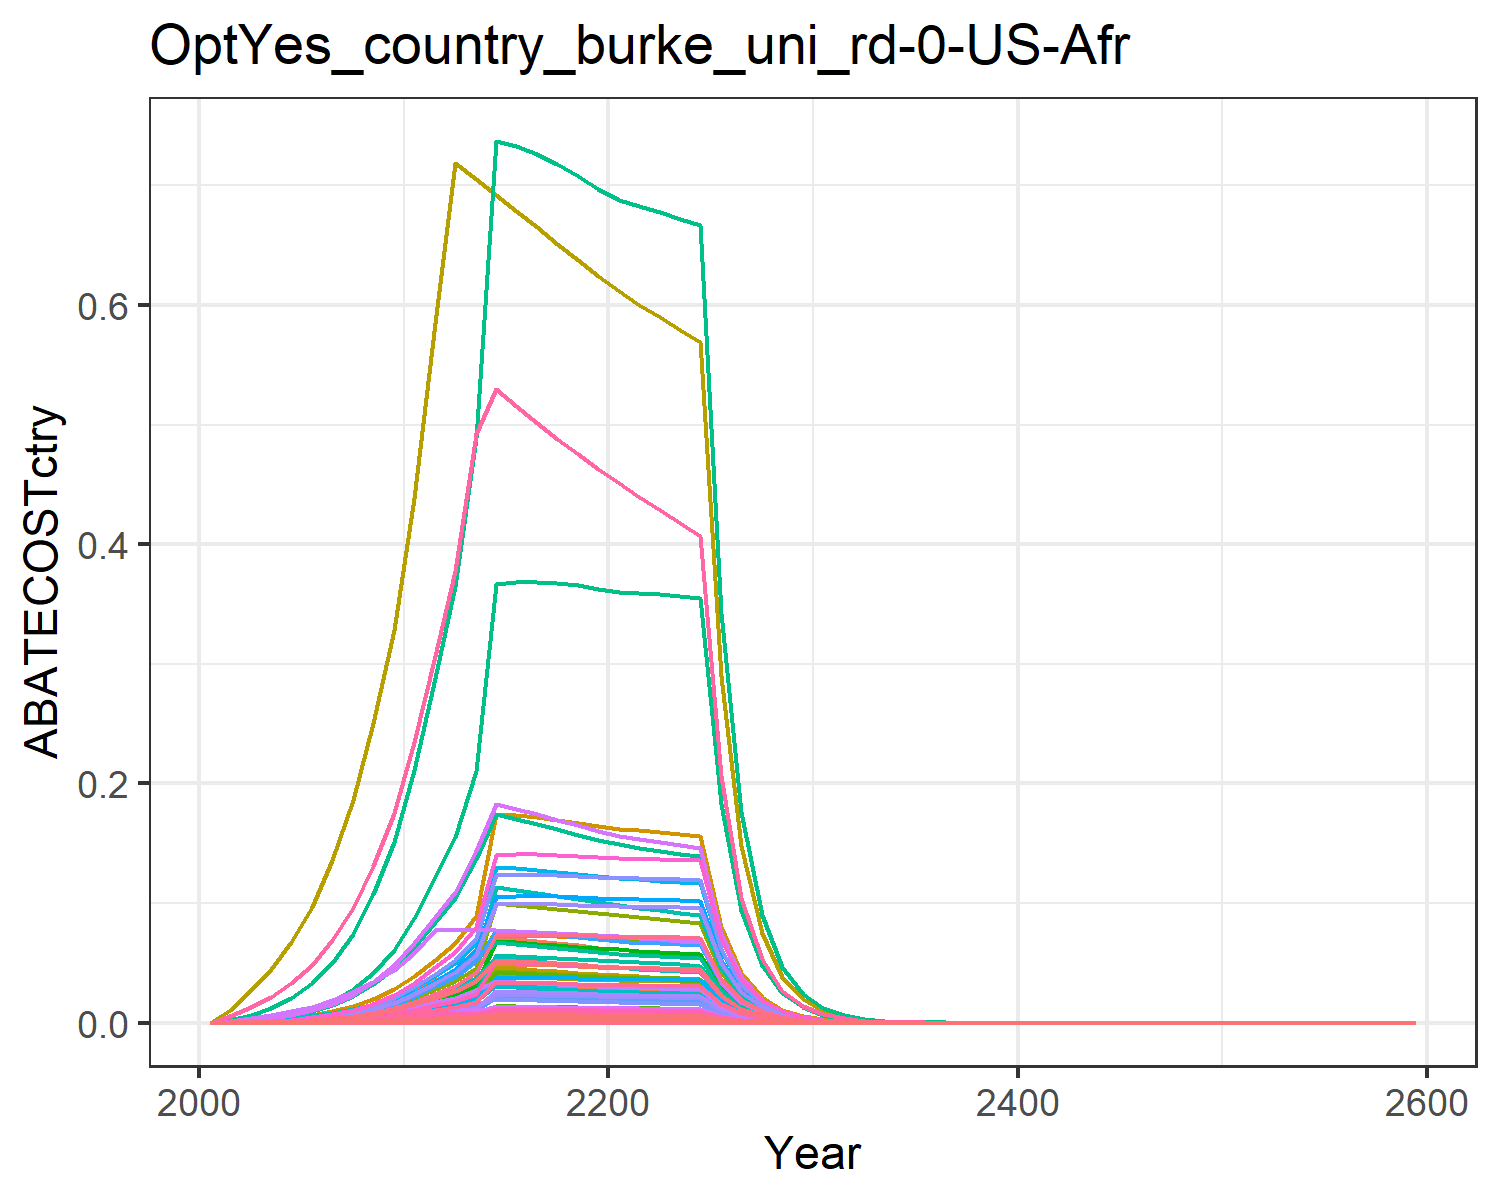

The file beside this chart, header and first rows:
0.0, 0.0, 0.0, 0.0, 0.0, 0.0, 0.0, 0.0, 0.0, 0.0, 0.0, 0.0, 0.0, 0.0, 0.0, 0.0, 0.0, 0.0, 0.0, 0.0, 0.0, 0.0, 0.0, 0.0
1.2663701580372167e-5, 2.216142375705954e-5, 1.209117761693558e-5, 0.0002706, 0.0001267, 9.220028285530442e-6, 0.0003224, 5.065019606985227e-5, 5.620084742906878e-5, 8.929558600224992e-7, 6.005998730944843e-5, 2.843272671111396e-6, 4.002927933589874e-6, 0.0001151, 4.823845052095316e-5, 2.768777330363633e-5, 1.6635918709502759e-6, 1.4980815063149896e-5, 5.84704250657712e-5, 4.40748169489934e-7, 1.1552469544419868e-5, 0.0004492, 7.316939760190718e-7, 6.107930230122452e-6
3.977134167201624e-5, 7.252493946950651e-5, 3.0841790710701076e-5, 0.0007897, 0.0003624, 2.351815445426758e-5, 0.0007839, 0.0001273, 0.0001434, 2.922265753636115e-6, 0.000151, 9.304825386138303e-6, 1.3099885154802988e-5, 0.0003616, 0.000123, 8.08066418029699e-5, 4.7594697445528375e-6, 3.821258586146604e-5, 0.0001491, 1.2609628685286399e-6, 3.305115288891545e-5, 0.001285, 2.09334717363405e-6, 1.9182430867412916e-5
7.940999555956175e-5, 0.0001506, 5.095718446866291e-5, 0.00147, 0.0006637, 3.885698292067094e-5, 0.001248, 0.0002089, 0.0002369, 6.068901167390588e-6, 0.0002477, 1.9324069201452945e-5, 2.7205570954573145e-5, 0.000722, 0.0002033, 0.0001504, 8.716019617729823e-6, 6.313530251963385e-5, 0.0002464, 2.309202009720326e-6, 6.052659485819254e-5, 0.002353, 3.833547855408813e-6, 3.830086403835509e-5
0.0001449, 0.000286, 7.89037510716e-5, 0.002518, 0.001116, 6.016740798643425e-5, 0.001855, 0.0003219, 0.0003668, 1.1522057032890335e-5, 0.0003817, 3.668753556953924e-5, 5.165088893443209e-5, 0.001318, 0.0003148, 0.0002576, 1.464986018921142e-5, 9.776074258778732e-5, 0.0003816, 3.881299959701105e-6, 0.0001017, 0.003955, 6.4434159826980845e-6, 6.989818162935712e-5
0.0002442, 0.0004931, 0.0001168, 0.004012, 0.001757, 8.904272308127874e-5, 0.002626, 0.0004731, 0.0005428, 1.9867329267985722e-5, 0.000561, 6.325982826767278e-5, 8.906093890312104e-5, 0.00222, 0.0004659, 0.0004105, 2.307448743713677e-5, 0.0001447, 0.0005647, 6.113301151217567e-6, 0.0001602, 0.00623, 1.0148801369074113e-5, 0.0001178
0.0003899, 0.0007948, 0.0001677, 0.00612, 0.00266, 0.0001279, 0.003599, 0.0006726, 0.0007793, 3.202685711613844e-5, 0.0007976, 0.000102, 0.0001436, 0.003545, 0.0006689, 0.0006262, 3.493148545491471e-5, 0.0002077, 0.0008108, 9.254666688785529e-6, 0.0002426, 0.009431, 1.5363838888055536e-5, 0.0001881
0.0006016, 0.00124, 0.0002342, 0.009087, 0.003905, 0.0001786, 0.004825, 0.000932, 0.001089, 4.9973767101980594e-5, 0.001105, 0.0001591, 0.000224, 0.00547, 0.0009343, 0.0009298, 5.1287848685024396e-5, 0.0002902, 0.001132, 1.3588083603756004e-5, 0.0003562, 0.01385, 2.2557822372847897e-5, 0.0002902
0.0009051, 0.00189, 0.0003209, 0.01324, 0.00561, 0.0002447, 0.006374, 0.001269, 0.001491, 7.614448318124444e-5, 0.001504, 0.0002425, 0.0003413, 0.008229, 0.00128, 0.001355, 7.366902956321948e-5, 0.0003975, 0.001552, 1.9517701724246598e-5, 0.0005116, 0.01989, 3.240168823365798e-5, 0.0004365
0.001318, 0.002791, 0.0004279, 0.01879, 0.007824, 0.0003263, 0.008231, 0.001684, 0.001989, 0.0001125, 0.001996, 0.0003581, 0.0005041, 0.01198, 0.001707, 0.001923, 0.0001028, 0.0005302, 0.002069, 2.7224379674029035e-5, 0.0007136, 0.02774, 4.519568312988319e-5, 0.0006358
0.001895, 0.003996, 0.0005803, 0.02609, 0.01091, 0.0004425, 0.01084, 0.002269, 0.002697, 0.000161, 0.002691, 0.0005126, 0.0007217, 0.01723, 0.002315, 0.002669, 0.0001432, 0.000719, 0.002806, 3.794311819048125e-5, 0.0009945, 0.03867, 6.299005403354e-5, 0.0009138
0.002631, 0.00542, 0.0007695, 0.03454, 0.01481, 0.0005868, 0.01418, 0.003029, 0.003577, 0.0002184, 0.003591, 0.0006953, 0.0009789, 0.02392, 0.00307, 0.003534, 0.0001945, 0.0009534, 0.003721, 5.152021141754005e-5, 0.00135, 0.0525, 8.552963108404697e-5, 0.001269
0.003358, 0.006798, 0.0007707, 0.04286, 0.01879, 0.0005877, 0.01743, 0.003789, 0.003582, 0.0002739, 0.004493, 0.0008722, 0.001228, 0.03053, 0.003075, 0.004385, 0.0002467, 0.0009549, 0.003727, 6.536337118656382e-5, 0.001713, 0.06661, 0.0001085, 0.001619
0.00455, 0.009046, 0.0007679, 0.05632, 0.0252, 0.0005856, 0.02272, 0.00502, 0.003569, 0.0003645, 0.005953, 0.001161, 0.001634, 0.04137, 0.003064, 0.005762, 0.000331, 0.0009514, 0.003713, 8.76856709507855e-5, 0.002298, 0.08936, 0.0001456, 0.002194
0.007931, 0.01352, 0.0007623, 0.07171, 0.0492, 0.0005813, 0.03336, 0.01088, 0.003543, 0.0005449, 0.0129, 0.001735, 0.002443, 0.0721, 0.003041, 0.007337, 0.0006461, 0.0009445, 0.003687, 0.0001712, 0.004487, 0.1744, 0.0002842, 0.003825
0.007962, 0.01334, 0.0007548, 0.06998, 0.04885, 0.0005756, 0.03243, 0.01071, 0.003508, 0.0005376, 0.0127, 0.001712, 0.00241, 0.07239, 0.003011, 0.007161, 0.0006416, 0.0009352, 0.00365, 0.00017, 0.004455, 0.1732, 0.0002822, 0.00384
0.007968, 0.01312, 0.0007458, 0.06821, 0.04838, 0.0005687, 0.03153, 0.01053, 0.003467, 0.0005288, 0.01249, 0.001684, 0.00237, 0.07244, 0.002976, 0.006979, 0.0006353, 0.0009241, 0.003607, 0.0001683, 0.004412, 0.1715, 0.0002794, 0.003843
0.007947, 0.01287, 0.0007357, 0.06639, 0.04779, 0.000561, 0.03067, 0.01035, 0.003419, 0.0005185, 0.01227, 0.001651, 0.002324, 0.07225, 0.002935, 0.006793, 0.0006277, 0.0009115, 0.003558, 0.0001663, 0.004359, 0.1695, 0.0002761, 0.003833
0.0079, 0.01258, 0.0007246, 0.06456, 0.04712, 0.0005526, 0.02985, 0.01016, 0.003368, 0.000507, 0.01205, 0.001614, 0.002273, 0.07183, 0.002891, 0.006606, 0.0006188, 0.0008978, 0.003504, 0.0001639, 0.004297, 0.1671, 0.0002722, 0.00381
0.007831, 0.01227, 0.0007129, 0.06273, 0.04636, 0.0005436, 0.02906, 0.009976, 0.003314, 0.0004945, 0.01183, 0.001574, 0.002217, 0.0712, 0.002844, 0.006418, 0.0006089, 0.0008833, 0.003448, 0.0001613, 0.004228, 0.1644, 0.0002678, 0.003777
0.007783, 0.01201, 0.000702, 0.06122, 0.04575, 0.0005353, 0.02831, 0.009795, 0.003263, 0.000484, 0.01162, 0.001541, 0.00217, 0.07076, 0.002801, 0.006264, 0.0006009, 0.0008698, 0.003395, 0.0001592, 0.004173, 0.1622, 0.0002643, 0.003754
0.007766, 0.01182, 0.0006922, 0.06009, 0.04534, 0.0005278, 0.02761, 0.009623, 0.003217, 0.0004761, 0.01141, 0.001516, 0.002134, 0.0706, 0.002762, 0.006148, 0.0005954, 0.0008576, 0.003347, 0.0001577, 0.004135, 0.1608, 0.0002619, 0.003746
0.007745, 0.01171, 0.0006825, 0.05905, 0.04493, 0.0005204, 0.02695, 0.009453, 0.003172, 0.0004717, 0.01121, 0.001502, 0.002115, 0.07042, 0.002723, 0.006042, 0.0005901, 0.0008456, 0.0033, 0.0001563, 0.004098, 0.1593, 0.0002595, 0.003736
0.007716, 0.01161, 0.0006727, 0.05804, 0.04451, 0.0005129, 0.02631, 0.009286, 0.003127, 0.0004677, 0.01101, 0.001489, 0.002096, 0.07015, 0.002684, 0.005939, 0.0005846, 0.0008334, 0.003253, 0.0001549, 0.00406, 0.1578, 0.0002571, 0.003722
0.007678, 0.01151, 0.0006628, 0.05706, 0.04408, 0.0005054, 0.0257, 0.009122, 0.003081, 0.0004636, 0.01082, 0.001476, 0.002078, 0.06981, 0.002644, 0.005839, 0.0005788, 0.0008212, 0.003205, 0.0001534, 0.00402, 0.1563, 0.0002546, 0.003703
0.003959, 0.005914, 0.0003387, 0.0291, 0.02263, 0.0002583, 0.01303, 0.004649, 0.001574, 0.0002383, 0.005513, 0.0007588, 0.001068, 0.03599, 0.001351, 0.002978, 0.0002972, 0.0004197, 0.001638, 7.87295823936244e-5, 0.002064, 0.08023, 0.0001307, 0.001909
0.002038, 0.003037, 0.000173, 0.01484, 0.01161, 0.0001319, 0.00661, 0.002361, 0.0008041, 0.0001224, 0.0028, 0.0003896, 0.0005486, 0.01853, 0.0006902, 0.001518, 0.0001524, 0.0002144, 0.0008366, 4.038499145156587e-5, 0.001059, 0.04116, 6.704385182334221e-5, 0.0009832
0.001048, 0.001558, 8.82987605393074e-5, 0.007563, 0.005948, 6.73314953714182e-5, 0.003353, 0.001207, 0.0004104, 6.276220611529091e-5, 0.001431, 0.0001998, 0.0002813, 0.009528, 0.0003523, 0.0007738, 7.8108832040243e-5, 0.0001094, 0.000427, 2.069397268878744e-5, 0.0005424, 0.02109, 3.4354436851801325e-5, 0.0005055
0.000538, 0.0007979, 4.503446484522997e-5, 0.003851, 0.003044, 3.434066166683116e-5, 0.0017, 0.0006144, 0.0002093, 3.215049101477306e-5, 0.0007285, 0.0001024, 0.0001441, 0.004891, 0.0001797, 0.0003941, 3.998222388219288e-5, 5.57971283433434e-5, 0.0002178, 1.0592797606150331e-5, 0.0002776, 0.01079, 1.758529412970473e-5, 0.0002595
0.0002758, 0.0004083, 2.2953840521903992e-5, 0.00196, 0.001557, 1.7503262757225705e-5, 0.0008623, 0.0003126, 0.0001067, 1.6450663595395285e-5, 0.0003707, 5.2380777501427684e-5, 7.374476587279311e-5, 0.002507, 9.157567073787983e-5, 0.0002006, 2.044625060367088e-5, 2.843951604565299e-5, 0.000111, 5.416982184069444e-6, 0.000142, 0.00552, 8.992829707887803e-6, 0.000133
0.0001409, 0.0002083, 1.167086203607725e-5, 0.0009955, 0.0007938, 8.899520087972003e-6, 0.0004363, 0.0001587, 5.424718397458499e-5, 8.393800520420156e-6, 0.0001882, 2.6726812259085128e-5, 3.7627591772928705e-5, 0.001281, 4.65615772673487e-5, 0.0001019, 1.042501567559892e-5, 1.4460049411987879e-5, 5.643786616595565e-5, 2.7619794591202525e-6, 7.239436438437369e-5, 0.002815, 4.585211855707679e-6, 6.79705528963153e-5
7.179052429922737e-5, 0.000106, 5.917685308454028e-6, 0.0005043, 0.0004034, 4.512482378258389e-6, 0.0002202, 8.030969710903594e-5, 2.7505917098417107e-5, 4.269747764296503e-6, 9.522962917147133e-5, 1.3595360839512649e-5, 1.9140355487061523e-5, 0.0006527, 2.3608946869707697e-5, 5.160205279492499e-5, 5.2980441472468196e-6, 7.3319367241531815e-6, 2.8616697757060157e-5, 1.403651520875753e-6, 3.679117139536096e-5, 0.00143, 2.330227175857285e-6, 3.4625856493903946e-5
3.6515822784974754e-5, 5.3828650700790607e-5, 2.9974508705950732e-6, 0.0002553, 0.0002047, 2.2856815677461455e-6, 0.0001111, 4.060399170777341e-5, 1.3932412903974676e-5, 2.168931455275455e-6, 4.8147399534616124e-5, 6.906123592876344e-6, 9.722850475660802e-6, 0.000332, 1.1958503140973151e-5, 2.61187229596117e-5, 2.688925194332713e-6, 3.713803450407264e-6, 1.4495050198582623e-5, 7.123976006329811e-7, 1.867268466334098e-5, 0.000726, 1.1826640902827333e-6, 1.7612235763027733e-5
1.8551750403685746e-5, 2.7315321239412175e-5, 1.5171948242050929e-6, 0.0001291, 0.0001038, 1.1569244648460175e-6, 5.600052691617466e-5, 2.051658299641107e-5, 7.052053781419324e-6, 1.1006231565496893e-6, 2.432815289990818e-5, 3.5045088814706267e-6, 4.9338554960573355e-6, 0.0001687, 6.052936262846193e-6, 1.3211779985632574e-5, 1.363417329006692e-6, 1.879785062817162e-6, 7.3368392301678015e-6, 3.6122062298086085e-7, 9.467969545130625e-6, 0.0003681, 5.99668863412009e-7, 8.947841702775538e-6
9.416208942636253e-6, 1.3849664940247438e-5, 7.675375960785885e-7, 6.528432590083356e-5, 5.260198685932847e-5, 5.85279496361097e-7, 2.8228223026306273e-5, 1.0362416010646779e-5, 3.5675816450556396e-6, 5.580480569892333e-7, 1.2287545209822243e-5, 1.7768882658593255e-6, 2.501608708353705e-6, 8.561037248594513e-5, 3.0621355110646363e-6, 6.67984517420236e-6, 6.908165419654272e-7, 9.509693054845842e-7, 3.7116524889863737e-6, 1.8302333140802468e-7, 4.797232543146747e-6, 0.0001865, 3.038403295405004e-7, 4.541606329623183e-6
4.775516192167983e-6, 7.017335352226576e-6, 3.8812861160527324e-7, 3.299538028406243e-5, 2.663672563103154e-5, 2.95964288243682e-7, 1.4227349690593486e-5, 5.23220862107316e-6, 1.8040556159833037e-6, 2.827512705503714e-7, 6.204248112853501e-6, 9.00312094102433e-7, 1.267512773941135e-6, 4.341808072811331e-5, 1.5484614832275001e-6, 3.3760635301076454e-6, 3.498174078275869e-7, 4.808864062199899e-7, 1.8769093978870509e-6, 9.267981218713892e-8, 2.4292346101256543e-6, 9.444788049078411e-5, 1.538594257904394e-7, 2.303317045925277e-6
2.4202760781756236e-6, 3.553428082444724e-6, 1.962008202432531e-7, 1.667111399363103e-5, 1.3481715895713512e-5, 1.4961132567875875e-7, 7.170239957069758e-6, 2.641229194577175e-6, 9.119585133299728e-7, 1.4317917766347256e-7, 3.131916640339918e-6, 4.5589873043948357e-7, 6.418412773091615e-7, 2.200468764379687e-5, 7.827544892085769e-7, 1.7057763685588089e-6, 1.7705400329732027e-7, 2.4309031728932795e-7, 9.487864392801348e-7, 4.690827673351328e-8, 1.2295148927612449e-6, 4.780315378725262e-5, 7.787327523349164e-8, 1.1673425285102663e-6
1.2258749513260171e-6, 1.7984450108483833e-6, 9.91509591026223e-8, 8.420983303293809e-6, 6.820630166012314e-6, 7.560675034524392e-8, 3.613460758185428e-6, 1.3330378793000132e-6, 4.608622998943745e-7, 7.246520029444049e-8, 1.5806895989772297e-6, 2.307374113638771e-7, 3.2484581540737326e-7, 1.1145420821006972e-5, 3.9556847035955495e-7, 8.616289423894868e-7, 8.957464207407805e-8, 1.228467754513706e-7, 4.794734564389379e-7, 2.3731697789743506e-8, 6.220325685542059e-7, 2.4184431364224736e-5, 3.9397419014934835e-8, 5.912614590633791e-7
6.205738767758243e-7, 9.098016721261026e-7, 5.009335455989049e-8, 4.2526736877900496e-6, 3.4493820334296095e-6, 3.819827651132886e-8, 1.8209529385570785e-6, 6.726771705054297e-7, 2.3283827812498597e-7, 3.665886919040918e-8, 7.976471062065452e-7, 1.1672599463125948e-7, 1.6433377960295682e-7, 5.6421391102809595e-6, 1.9985032739749512e-7, 4.351305067313103e-7, 4.530038332247773e-8, 6.206502826518805e-8, 2.422410642603324e-7, 1.2001778426080789e-8, 3.1457913916382194e-7, 1.2230738363760409e-5, 1.992436857092728e-8, 2.9931390264740805e-7
3.140013828499198e-7, 4.6006330762561164e-7, 2.5302482705342902e-8, 2.147205748310514e-6, 1.743868324199929e-6, 1.929420058395701e-8, 9.176201641430003e-7, 3.3939678217904276e-7, 1.1760814497571068e-7, 1.853744736931705e-8, 4.0244990172256994e-7, 5.902533356577891e-8, 8.309936606521815e-8, 2.8548405744443274e-6, 1.0094571419820865e-7, 2.1970054462473082e-7, 2.290204528943945e-8, 3.1349453796491206e-8, 1.2235755406723394e-7, 6.067614728803703e-9, 1.5903851499349011e-7, 6.183367631486184e-6, 1.0072956516207739e-8, 1.514484944577251e-7
1.5881140902970945e-7, 2.3255630845015176e-7, 1.2777812223901184e-8, 1.0839441237952868e-6, 8.813672328691415e-7, 9.743615871340089e-9, 4.623999287137805e-7, 1.7121925198058405e-7, 5.939238492923269e-8, 9.370450233352533e-9, 2.0302835722304295e-7, 2.98365756442086e-8, 4.200570114233363e-8, 1.4438829856981458e-6, 5.097781889047339e-8, 1.1090838152234798e-7, 1.157490620345877e-8, 1.583154659557753e-8, 6.179084749327026e-8, 3.0666287869500056e-9, 8.037954123843566e-8, 3.1251313780677356e-6, 5.090965692936901e-9, 7.659758878117822e-8
8.029021519103287e-8, 1.1751529523762268e-7, 6.45162629062331e-9, 5.471037296747207e-7, 4.453321645548753e-7, 4.919634693307449e-9, 2.3300442384741648e-7, 8.636684337308693e-8, 2.998772132177019e-8, 4.73507355281187e-9, 1.0241207180700754e-7, 1.507701089287113e-8, 2.122631032588297e-8, 7.299832949072806e-7, 2.5739135215746557e-8, 5.5979259309609165e-8, 5.848502011273742e-9, 7.993482800303032e-9, 3.119872551122573e-8, 1.549488549889738e-9, 4.061371214030038e-8, 1.5790484025401665e-6, 2.572333854901561e-9, 3.8725409741843756e-8
4.057802856852462e-8, 5.936502666758613e-8, 3.256935090563495e-9, 2.7610158615347747e-7, 2.2496072998744332e-7, 2.483549130654712e-9, 1.174093855363288e-7, 4.35608102545587e-8, 1.513851817500056e-8, 2.3920100542424083e-9, 5.1653535703395305e-8, 7.616431137010245e-9, 1.0722863572801359e-8, 3.6892768221901076e-7, 1.2993730403566884e-8, 2.825051530222471e-8, 2.954386380566609e-9, 4.035301093921149e-9, 1.574986202254944e-8, 7.827282712417419e-10, 2.0516124946227715e-8, 7.976605096018621e-7, 1.299421303530756e-9, 1.9571510414980904e-8
2.0501305134501332e-8, 2.9981245346462394e-8, 1.643929454705062e-9, 1.3931910665139678e-7, 1.1361484790265962e-7, 1.2535649174955016e-9, 5.916081617288899e-8, 2.1968659462103136e-8, 7.641127390157968e-9, 1.2080419117642506e-9, 2.6049996068719208e-8, 3.846542373538948e-9, 5.4153905361308575e-9, 1.8639394895599e-7, 6.558551381269494e-9, 1.425503058196752e-8, 1.4920922389098758e-9, 2.0368076557991228e-9, 7.949701595658775e-9, 3.9531145498685933e-10, 1.036152583363207e-8, 4.028528778397546e-7, 6.562636677537589e-10, 9.888146889221413e-9
1.0354941239093755e-8, 1.5137801849377385e-8, 8.296552484303728e-10, 7.029112092830196e-8, 5.736914289374726e-8, 6.326468024961094e-10, 2.98097648238669e-8, 1.1078313354257558e-8, 3.856309907353662e-9, 6.099512837010299e-10, 1.3136441931028099e-8, 1.94215402272264e-9, 2.734279644678445e-9, 9.414514715523081e-8, 3.309957468063457e-9, 7.192136832896322e-9, 7.534231171792831e-10, 1.0279322855615375e-9, 4.0120405613615055e-9, 1.9961017215026686e-10, 5.231990951184268e-9, 2.0341816884485904e-7, 3.3137644265999795e-10, 4.994373740094375e-9
5.228791316360543e-9, 7.641530942202921e-9, 4.186568316822606e-10, 3.546036213894388e-8, 2.8963080453179195e-8, 3.192433319840103e-10, 1.5020220411559702e-8, 5.586111493878817e-9, 1.9459534437370435e-9, 3.0790214154041897e-10, 6.623899046093156e-9, 9.803953180804344e-10, 1.3802586873143223e-9, 4.7539171546842933e-8, 1.6702555780900114e-9, 3.628278696927894e-9, 3.803691890353652e-10, 5.187104820602054e-10, 2.0245375331236628e-9, 1.0077413019693627e-10, 2.6413951334450112e-9, 1.0269661516128692e-7, 1.6729694893342925e-10, 2.5219397618860932e-9
2.639692322644617e-9, 3.856662127591778e-9, 2.1123690593049012e-10, 1.7887234106485103e-8, 1.461980792955298e-8, 1.6107696945077704e-10, 7.568114834114286e-9, 2.816530604594956e-9, 9.818475501476273e-10, 1.5539746384132402e-10, 3.339785538744106e-9, 4.948031385212311e-10, 6.966132108744828e-10, 2.3999578213121756e-8, 8.427418203380671e-10, 1.8302089020192638e-9, 1.9200045019404912e-10, 2.617198359425542e-10, 1.0214978284691167e-9, 5.086815368719709e-11, 1.3333074007596862e-9, 5.183857397697587e-8, 8.444713829942406e-11, 1.2731709155791219e-9
1.332334776393214e-9, 1.946098423887185e-9, 1.0657052200482048e-10, 9.022035524960955e-9, 7.378630981153417e-9, 8.126447715993585e-11, 3.813230420075942e-9, 1.4200088021279792e-9, 4.953490749519806e-10, 7.841463666056386e-11, 1.6838179760941693e-9, 2.496810910972613e-10, 3.5151585150352547e-10, 1.211333320849905e-8, 4.2516924451768824e-10, 9.231281725177958e-10, 9.690281001116626e-11, 1.32039519384894e-10, 5.153529224792112e-10, 2.567320559606711e-11, 6.72921514567898e-10, 2.616297764022833e-8, 4.262055109946509e-11, 6.426089406582804e-10
6.723420044074115e-10, 9.81855360392953e-10, 5.3760613667019093e-11, 4.5502032952515735e-9, 3.7235153820716934e-9, 4.099471485416948e-11, 1.9212884958769145e-9, 7.15882580512539e-10, 2.498840180927719e-10, 3.9562146699988076e-11, 8.488792154198603e-10, 1.2597035929608182e-10, 1.773485445676705e-10, 6.112805035011314e-9, 2.14481069132606e-10, 4.655735217300883e-10, 4.890054870126405e-11, 6.660871558937357e-11, 2.5997516805182686e-10, 1.2955597886411954e-11, 3.395797427490909e-10, 1.320275399772868e-8, 2.150782143958409e-11, 3.2428259838861933e-10
3.392281353095038e-10, 4.952979352520514e-10, 2.7117829682923848e-11, 2.294696538234875e-9, 1.878794136919715e-9, 2.0678478527066946e-11, 9.6802500693603e-10, 3.608851656552061e-10, 1.2604603595292596e-10, 1.9957165143754597e-11, 4.27930396153412e-10, 6.354587587864046e-11, 8.946365369861463e-11, 3.084197387555897e-9, 1.0818814567434092e-10, 2.34791695949661e-10, 2.467401226122367e-11, 3.35986455798041e-11, 1.3113619522062743e-10, 6.537075545995843e-12, 1.713435730024367e-10, 6.661784431336174e-9, 1.0852316875920645e-11, 1.6361580928094606e-10
1.7112969150891097e-10, 2.498204151753761e-10, 1.3677686090701317e-11, 1.1571532239723378e-9, 9.478919660675517e-10, 1.0429807305141031e-11, 4.877253046850052e-10, 1.819176413555993e-10, 6.357507709501512e-11, 1.0066077257921842e-11, 2.1571429291436412e-10, 3.205153093684156e-11, 4.512404659777231e-11, 1.5558784562591766e-9, 5.456791758672748e-11, 1.1839908388891904e-10, 1.2448568756666081e-11, 1.6946478854931022e-11, 6.614245071706925e-11, 3.2980949162345078e-12, 8.644651007512652e-11, 3.361013225477875e-9, 5.475226783903929e-12, 8.253891718823088e-11
8.631717088027e-11, 1.2599034405810862e-10, 6.898273582274475e-12, 5.834858207463758e-10, 4.781856467186768e-10, 5.260221920883302e-12, 2.4573044603977374e-10, 9.169824803991525e-11, 3.2063776863087746e-11, 5.076560841317824e-12, 1.0873394460271489e-10, 1.616434512562531e-11, 2.2757123961051798e-11, 7.847792244215019e-10, 2.7521060348370075e-11, 5.970184864662004e-11, 6.279963450185063e-12, 8.546873105752759e-12, 3.335861909849221e-11, 1.6637989421958939e-12, 4.360990683183094e-11, 1.695539513350646e-9, 2.7621025964112208e-12, 4.1632318485410195e-11
4.353245640549898e-11, 6.353302140728394e-11, 3.4788930085855613e-12, 2.94202255539327e-10, 2.4121054780766403e-10, 2.6528013199116555e-12, 1.238049074317224e-10, 4.6219943512388793e-11, 1.617019792379193e-11, 2.5599521218710963e-12, 5.4806682623086456e-11, 8.151177715868644e-12, 1.1475711528487296e-11, 3.957887755897158e-10, 1.3879244320031445e-11, 3.010256274820065e-11, 3.1677935848258966e-12, 4.310304127292608e-12, 1.6823204440023003e-11, 8.392678806710169e-13, 2.1998087121455785e-11, 8.552787346322404e-10, 1.3932837276759263e-12, 2.099648390978752e-11
2.195222516389388e-11, 3.203458968147574e-11, 1.754353641893668e-12, 1.4833380647427117e-10, 1.216639045430071e-10, 1.3377679754225993e-12, 6.237523501999623e-11, 2.3296007236352496e-11, 8.154388636769166e-12, 1.2907778350828095e-12, 2.7623938455175076e-11, 4.109982931154976e-12, 5.786277780831693e-12, 1.995854366258503e-10, 6.9990950453170045e-12, 1.5177408170734834e-11, 1.5977996808975473e-12, 2.173621817262943e-12, 8.48369004302197e-12, 4.2331733934533255e-13, 1.1095589293249448e-11, 4.313930351459307e-10, 7.027567408886879e-13, 1.0587951622677272e-11
1.106873687872442e-11, 1.615103246336707e-11, 8.846488636928068e-13, 7.478503977193639e-11, 6.13615305398185e-11, 6.745817326002729e-13, 3.142550020763702e-11, 1.1741368085383038e-11, 4.11192502433019e-12, 6.507776414402554e-13, 1.392267894148203e-11, 2.0721497732606703e-12, 2.9172953738287767e-12, 1.0063484072085768e-10, 3.529357668180407e-12, 7.65195137010249e-12, 8.058547379699589e-13, 1.0960686744230006e-12, 4.277978269181974e-12, 2.135012840812721e-13, 5.596091493466227e-12, 2.175742838453354e-10, 3.544373278178098e-13, 5.338650169680107e-12
5.580537102538054e-12, 8.142289619765586e-12, 4.4607152416731317e-13, 3.770262293110951e-11, 3.0945860439113353e-11, 3.401481808051266e-13, 1.583244861475436e-11, 5.917555395173945e-12, 2.0733793238687895e-12, 3.2807933775707704e-13, 7.016918581064475e-12, 1.0446417978347983e-12, 1.4707086927100532e-12, 5.073717702425618e-11, 1.7796280750364681e-12, 3.8577052051314426e-12, 4.064088368727051e-13, 5.526769368707323e-13, 2.1571092952325283e-12, 1.0767301406315414e-13, 2.8222220801506675e-12, 1.0972711019078338e-10, 1.7874991031953905e-13, 2.6915930585210783e-12
2.8133011396911857e-12, 4.10450926302301e-12, 2.2491569384375596e-13, 1.9006943490866188e-11, 1.5605711318642565e-11, 1.715076169416744e-13, 7.976457647636866e-12, 2.9823152706491284e-12, 1.0454277486099571e-12, 1.6538403123876423e-13, 3.536369672901907e-12, 5.266015010501902e-13, 7.413808319693085e-13, 2.5577996405065567e-11, 8.973141337094689e-13, 1.944776759227874e-12, 2.0494821910217506e-13, 2.7866767994160887e-13, 1.0876456073713911e-12, 5.4298505533034983e-14, 1.4232205030002432e-12, 5.533436721966004e-11, 9.01419271947023e-14, 1.3569055594448666e-12
1.4181501652926551e-12, 2.068937427028927e-12, 1.1340140001426697e-13, 9.581607287028494e-12, 7.869400109445655e-12, 8.647330713972956e-14, 4.018540250702086e-12, 1.5029807905553273e-12, 5.27099591318374e-13, 8.336421972423318e-14, 1.7822044969501542e-12, 2.6544112458645546e-13, 3.7370376155843684e-13, 1.2893550327029826e-11, 4.5242142634088963e-13, 9.803831519158298e-13, 1.033480310446776e-13, 1.4050289023432418e-13, 5.483856305774976e-13, 2.7380787498866066e-14, 7.176790184947249e-13, 2.7903135369056374e-11, 4.545533857750069e-14, 6.839992407014377e-13
7.148207386509646e-13, 1.0428157618258369e-12, 5.717445332284771e-14, 4.830044774506498e-12, 3.968066381165802e-12, 4.359791027368913e-14, 2.0245245538667424e-12, 7.57430753222e-13, 2.6575184236290733e-13, 4.201843959369159e-14, 8.98146205861903e-13, 1.3379147428012633e-13, 1.883595742024795e-13, 6.4990135700466376e-12, 2.2810077934954124e-13, 4.94206700199023e-13, 5.2112212092994335e-14, 7.083841944117897e-14, 2.764837879817088e-13, 1.3806488531912867e-14, 3.6188247466776666e-13, 1.4069877226622627e-11, 2.292040032853219e-14, 3.4477085321497083e-13
3.602830569477031e-13, 5.255866945103738e-13, 2.8825176855207104e-14, 2.4347359535588774e-12, 2.000771330494095e-12, 2.1980402104769022e-14, 1.0199395062116214e-12, 3.8170069128754413e-13, 1.339819344218678e-13, 2.1177597791450084e-14, 4.5261302923924607e-13, 6.743187175982237e-14, 9.493458922324652e-14, 3.275624711980155e-12, 1.1499970569781763e-13, 2.4912042799586587e-13, 2.6275926335097808e-14, 3.571402697993688e-14, 1.3939257173422836e-13, 6.961482943067868e-15, 1.8246773384642872e-13, 7.094288319422666e-12, 1.1556883241278237e-14, 1.7377097533177443e-13
